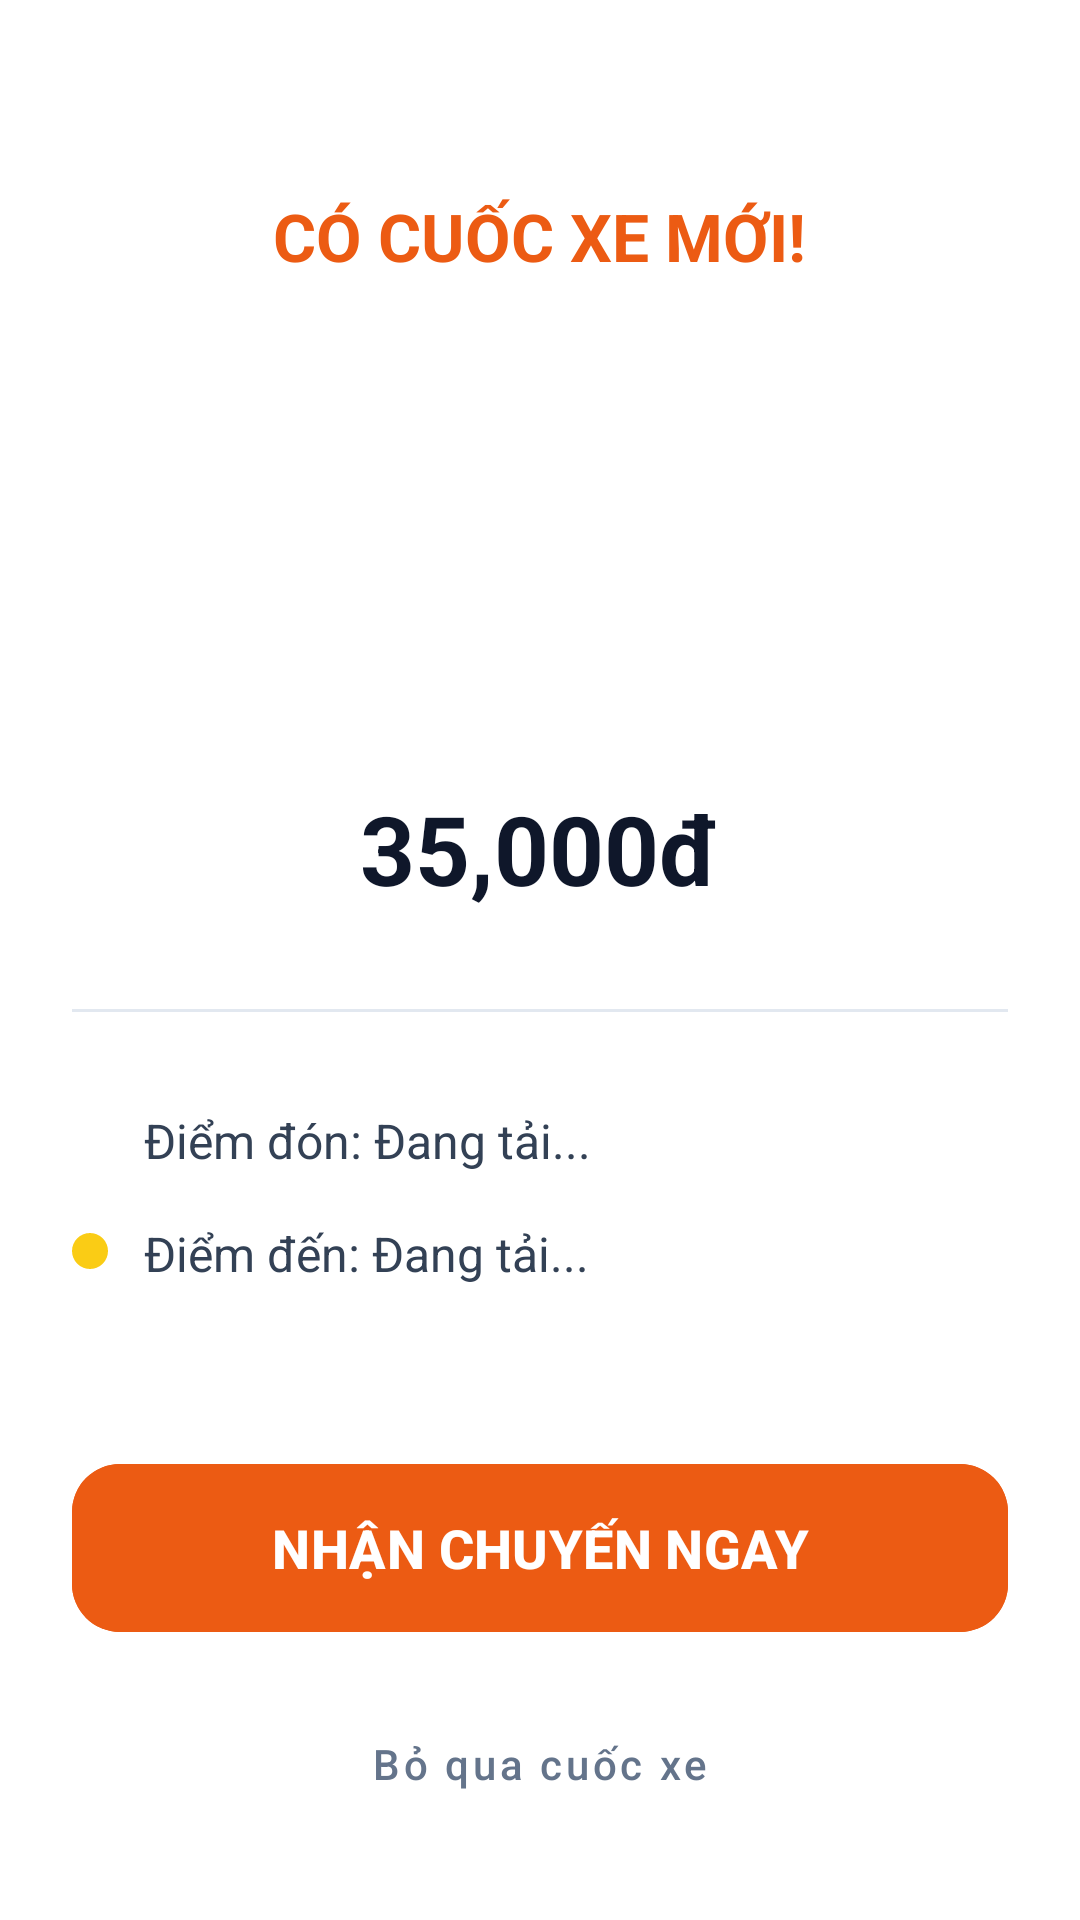

Android layout source for this screen:
<!-- AndroidManifest.xml: application theme Theme.BragBike -->
<!-- res/layout/activity_ride_request.xml -->
<?xml version="1.0" encoding="utf-8"?>
<LinearLayout xmlns:android="http://schemas.android.com/apk/res/android"
    xmlns:app="http://schemas.android.com/apk/res-auto"
    android:layout_width="match_parent"
    android:layout_height="match_parent"
    android:background="@color/white"
    android:gravity="center_horizontal"
    android:orientation="vertical"
    android:padding="24dp">

    <TextView
        android:layout_width="wrap_content"
        android:layout_height="wrap_content"
        android:layout_marginTop="40dp"
        android:text="CÓ CUỐC XE MỚI!"
        android:textColor="@color/primary"
        android:textSize="22sp"
        android:textStyle="bold" />

    <ImageView
        android:id="@+id/ivVehicleType"
        android:layout_width="120dp"
        android:layout_height="120dp"
        android:layout_marginTop="32dp"
        android:src="@drawable/directions_car_24px"
        app:tint="@color/primary" />

    <TextView
        android:id="@+id/tvFare"
        android:layout_width="wrap_content"
        android:layout_height="wrap_content"
        android:layout_marginTop="16dp"
        android:text="35,000đ"
        android:textColor="@color/slate_900"
        android:textSize="32sp"
        android:textStyle="bold" />

    <View
        android:layout_width="match_parent"
        android:layout_height="1dp"
        android:layout_marginVertical="32dp"
        android:background="@color/slate_200" />

    <LinearLayout
        android:layout_width="match_parent"
        android:layout_height="wrap_content"
        android:orientation="horizontal">
        <View android:layout_width="12dp" android:layout_height="12dp" android:background="@drawable/dot_blue" android:layout_marginTop="4dp"/>
        <TextView
            android:id="@+id/tvPickup"
            android:layout_width="match_parent"
            android:layout_height="wrap_content"
            android:layout_marginStart="12dp"
            android:text="Điểm đón: Đang tải..."
            android:textColor="@color/slate_700"
            android:textSize="16sp" />
    </LinearLayout>

    <LinearLayout
        android:layout_width="match_parent"
        android:layout_height="wrap_content"
        android:layout_marginTop="16dp"
        android:orientation="horizontal">
        <View android:layout_width="12dp" android:layout_height="12dp" android:background="@drawable/dot_yellow" android:layout_marginTop="4dp"/>
        <TextView
            android:id="@+id/tvDropoff"
            android:layout_width="match_parent"
            android:layout_height="wrap_content"
            android:layout_marginStart="12dp"
            android:text="Điểm đến: Đang tải..."
            android:textColor="@color/slate_700"
            android:textSize="16sp" />
    </LinearLayout>

    <View
        android:layout_width="0dp"
        android:layout_height="0dp"
        android:layout_weight="1" />

    <com.google.android.material.button.MaterialButton
        android:id="@+id/btnAccept"
        android:layout_width="match_parent"
        android:layout_height="64dp"
        android:backgroundTint="@color/primary"
        android:text="NHẬN CHUYẾN NGAY"
        android:textAllCaps="false"
        android:textSize="18sp"
        android:textStyle="bold"
        app:cornerRadius="16dp" />

    <com.google.android.material.button.MaterialButton
        android:id="@+id/btnDecline"
        style="@style/Widget.MaterialComponents.Button.TextButton"
        android:layout_width="match_parent"
        android:layout_height="56dp"
        android:layout_marginTop="12dp"
        android:text="Bỏ qua cuốc xe"
        android:textAllCaps="false"
        android:textColor="@color/slate_500" />

</LinearLayout>
<!-- resources referenced by this layout -->
<resources>
  <color name="primary">#EC5B13</color>
  <color name="slate_200">#E2E8F0</color>
  <color name="slate_500">#64748B</color>
  <color name="slate_700">#334155</color>
  <color name="slate_900">#0F172A</color>
  <color name="white">#FFFFFF</color>
  <!-- drawable dot_yellow (drawable) -->
  <?xml version="1.0" encoding="utf-8"?>
  <shape xmlns:android="http://schemas.android.com/apk/res/android"
      android:shape="oval">
      <solid android:color="#FACC15" />
      <size android:width="8dp" android:height="8dp" />
  </shape>
  <style name="Theme.BragBike" parent="Base.Theme.BragBike" />
  <style name="Base.Theme.BragBike" parent="Theme.Material3.DayNight.NoActionBar">
          <item name="colorPrimary">@color/primary</item>
          <item name="android:statusBarColor">@color/surface</item>
          <item name="android:windowLightStatusBar">true</item>
      </style>
  <color name="surface">#F8F6F6</color>
</resources>
